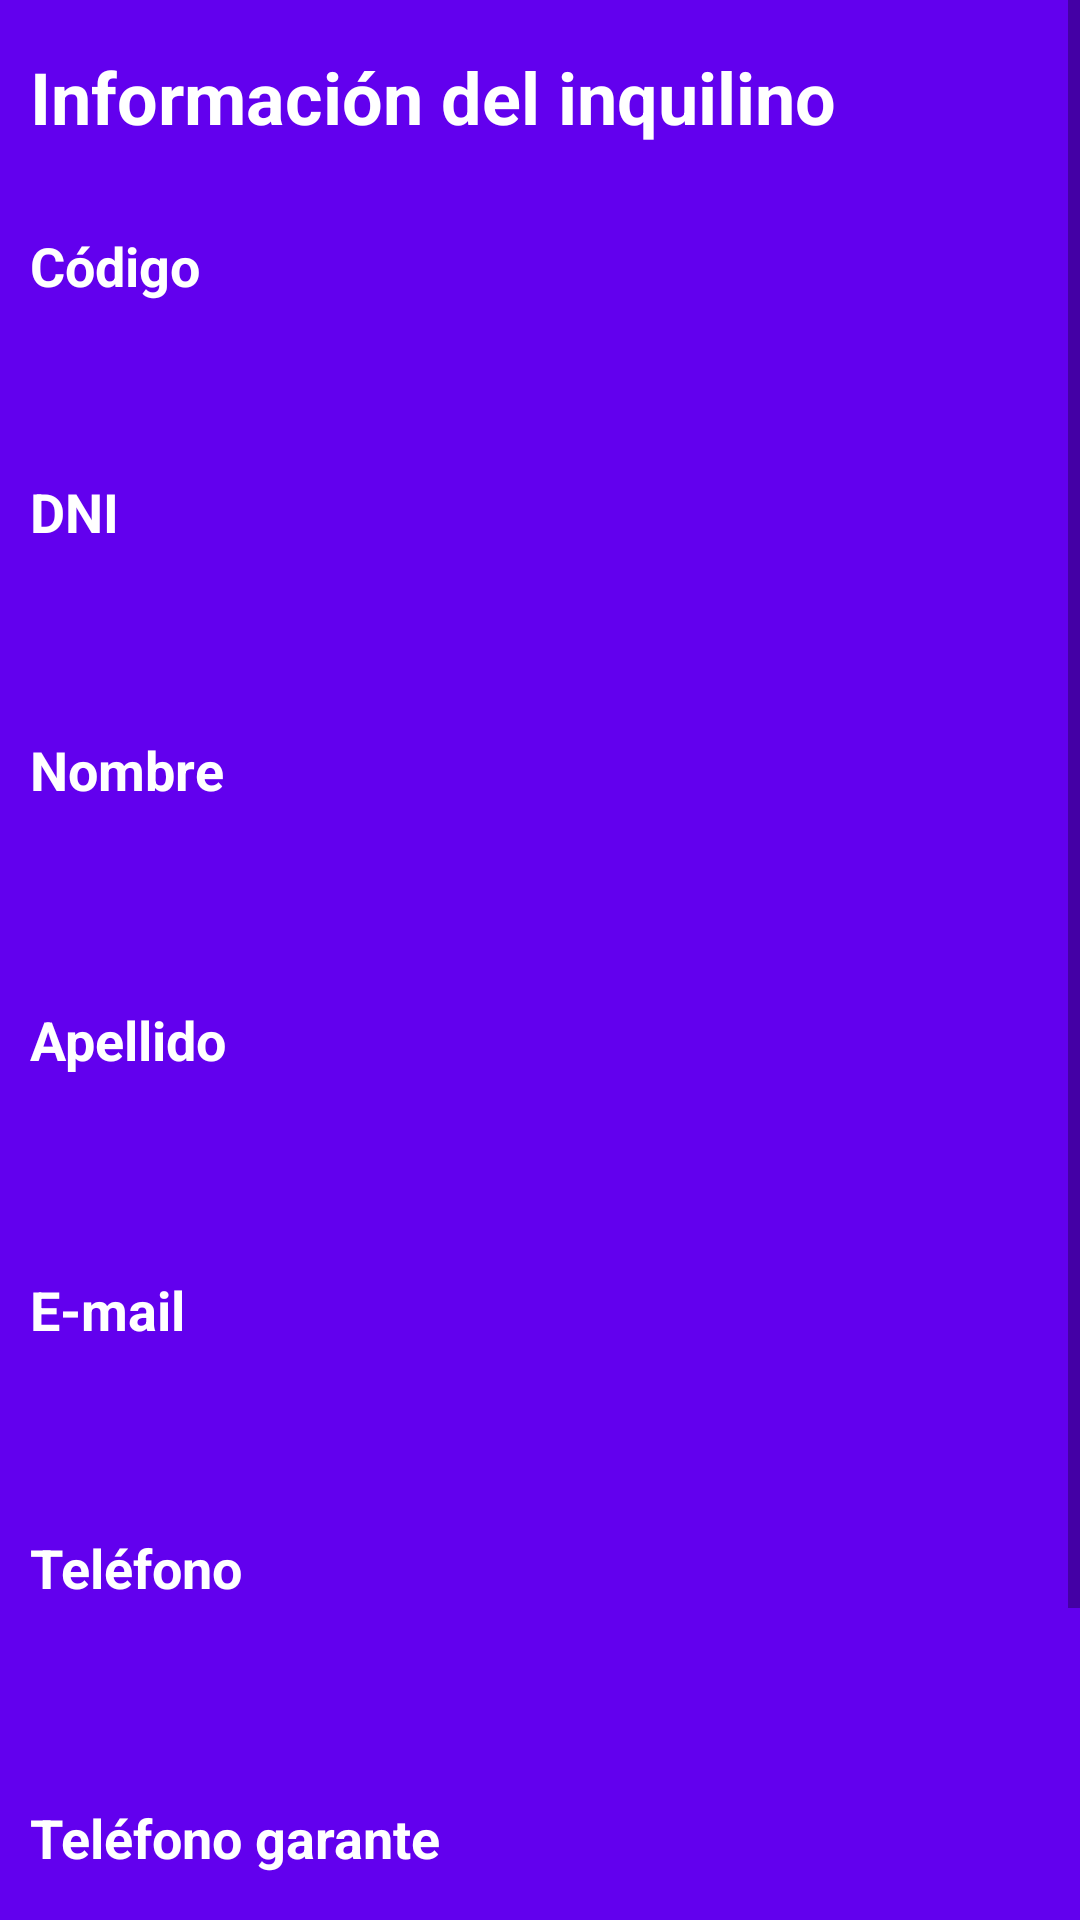

Layout XML and referenced resources for this Android screen:
<!-- AndroidManifest.xml: application theme Theme.INMOBILIARIA_SIN_API_REST -->
<!-- res/layout/fragment_detalle_inquilino.xml -->
<?xml version="1.0" encoding="utf-8"?>
<ScrollView xmlns:android="http://schemas.android.com/apk/res/android"
    xmlns:app="http://schemas.android.com/apk/res-auto"
    xmlns:tools="http://schemas.android.com/tools"
    android:layout_width="match_parent"
    android:layout_height="match_parent">
<androidx.constraintlayout.widget.ConstraintLayout
    android:id="@+id/frameLayout6"
    android:layout_width="match_parent"
    android:layout_height="match_parent"
    tools:context=".ui.inquilinos.DetalleInquilinoFragment">



    <TextView
        android:id="@+id/textView3"
        android:layout_width="match_parent"
        android:layout_height="wrap_content"
        android:textColor="@color/white"
        android:textSize="24sp"
        android:textStyle="bold"
        android:paddingStart="10dp"
        android:text="Información del inquilino"
        app:layout_constraintTop_toTopOf="parent"
        app:layout_constraintStart_toStartOf="parent"
        app:layout_constraintEnd_toEndOf="parent"
        app:layout_constraintVertical_chainStyle="packed"
        android:padding="16dp"/>

    <TextView
        android:id="@+id/textView4"
        android:layout_width="match_parent"
        android:layout_height="35dp"
        android:layout_marginTop="12dp"
        android:paddingStart="10dp"
        android:text="Código"
        android:textColor="@color/white"
        android:textSize="18sp"
        android:textStyle="bold"
        app:layout_constraintEnd_toEndOf="parent"
        app:layout_constraintHorizontal_bias="0.127"
        app:layout_constraintStart_toStartOf="parent"
        app:layout_constraintTop_toBottomOf="@+id/textView3" />

    <TextView
        android:id="@+id/tvCodigo"
        android:layout_width="match_parent"
        android:layout_height="35dp"
        android:layout_marginTop="4dp"
        android:paddingStart="10dp"
        android:ems="10"
        android:inputType="textPersonName"
        android:textColor="@color/purple_200"
        android:textSize="18sp"
        android:textStyle="bold"
        app:layout_constraintEnd_toEndOf="parent"
        app:layout_constraintHorizontal_bias="0.223"
        app:layout_constraintStart_toStartOf="parent"
        app:layout_constraintTop_toBottomOf="@+id/textView4" />

    <TextView
        android:id="@+id/textView5"
        android:layout_width="match_parent"
        android:layout_height="35dp"
        android:layout_marginTop="8dp"
        android:paddingStart="10dp"
        android:text="DNI"
        android:textColor="@color/white"
        android:textSize="18sp"
        android:textStyle="bold"
        app:layout_constraintEnd_toEndOf="parent"
        app:layout_constraintHorizontal_bias="0.118"
        app:layout_constraintStart_toStartOf="parent"
        app:layout_constraintTop_toBottomOf="@+id/tvCodigo" />

    <TextView
        android:id="@+id/tvDni"
        android:layout_width="match_parent"
        android:layout_height="35dp"
        android:layout_marginTop="4dp"
        android:paddingStart="10dp"
        android:ems="10"
        android:inputType="textPersonName"
        android:textColor="@color/purple_200"
        android:textSize="18sp"
        android:textStyle="bold"
        app:layout_constraintEnd_toEndOf="parent"
        app:layout_constraintHorizontal_bias="0.223"
        app:layout_constraintStart_toStartOf="parent"
        app:layout_constraintTop_toBottomOf="@+id/textView5" />

    <TextView
        android:id="@+id/textView6"
        android:layout_width="match_parent"
        android:layout_height="35dp"
        android:layout_marginTop="12dp"
        android:paddingStart="10dp"
        android:text="Nombre"
        android:textColor="@color/white"
        android:textSize="18sp"
        android:textStyle="bold"
        app:layout_constraintEnd_toEndOf="parent"
        app:layout_constraintHorizontal_bias="0.132"
        app:layout_constraintStart_toStartOf="parent"
        app:layout_constraintTop_toBottomOf="@+id/tvDni" />

    <TextView
        android:id="@+id/tvNombre"
        android:layout_width="match_parent"
        android:layout_height="35dp"
        android:layout_marginTop="8dp"
        android:paddingStart="10dp"
        android:ems="10"
        android:inputType="textPersonName"
        android:textColor="@color/purple_200"
        android:textSize="18sp"
        android:textStyle="bold"
        app:layout_constraintEnd_toEndOf="parent"
        app:layout_constraintHorizontal_bias="0.223"
        app:layout_constraintStart_toStartOf="parent"
        app:layout_constraintTop_toBottomOf="@+id/textView6" />

    <TextView
        android:id="@+id/textView7"
        android:layout_width="match_parent"
        android:layout_height="35dp"
        android:layout_marginTop="12dp"
        android:paddingStart="10dp"
        android:text="Apellido"
        android:textColor="@color/white"
        android:textSize="18sp"
        android:textStyle="bold"
        app:layout_constraintEnd_toEndOf="parent"
        app:layout_constraintHorizontal_bias="0.133"
        app:layout_constraintStart_toStartOf="parent"
        app:layout_constraintTop_toBottomOf="@+id/tvNombre" />

    <TextView
        android:id="@+id/tvApellido"
        android:layout_width="match_parent"
        android:layout_height="35dp"
        android:layout_marginTop="8dp"
        android:paddingStart="10dp"
        android:ems="10"
        android:inputType="textPersonName"
        android:textColor="@color/purple_200"
        android:textSize="18sp"
        android:textStyle="bold"
        app:layout_constraintEnd_toEndOf="parent"
        app:layout_constraintHorizontal_bias="0.228"
        app:layout_constraintStart_toStartOf="parent"
        app:layout_constraintTop_toBottomOf="@+id/textView7" />

    <TextView
        android:id="@+id/textView8"
        android:layout_width="match_parent"
        android:layout_height="35dp"
        android:layout_marginTop="12dp"
        android:paddingStart="10dp"
        android:text="E-mail"
        android:textColor="@color/white"
        android:textSize="18sp"
        android:textStyle="bold"
        app:layout_constraintEnd_toEndOf="parent"
        app:layout_constraintHorizontal_bias="0.127"
        app:layout_constraintStart_toStartOf="parent"
        app:layout_constraintTop_toBottomOf="@+id/tvApellido" />

    <TextView
        android:id="@+id/tvMail"
        android:layout_width="match_parent"
        android:layout_height="35dp"
        android:paddingStart="10dp"
        android:ems="10"
        android:inputType="textPersonName"
        android:textColor="@color/purple_200"
        android:textSize="18sp"
        android:textStyle="bold"
        app:layout_constraintEnd_toEndOf="parent"
        app:layout_constraintHorizontal_bias="0.228"
        app:layout_constraintStart_toStartOf="parent"
        app:layout_constraintTop_toBottomOf="@+id/textView8" />

    <TextView
        android:id="@+id/textView9"
        android:layout_width="match_parent"
        android:layout_height="35dp"
        android:layout_marginTop="16dp"
        android:paddingStart="10dp"
        android:text="Teléfono"
        android:textColor="@color/white"
        android:textSize="18sp"
        android:textStyle="bold"
        app:layout_constraintEnd_toEndOf="parent"
        app:layout_constraintHorizontal_bias="0.135"
        app:layout_constraintStart_toStartOf="parent"
        app:layout_constraintTop_toBottomOf="@+id/tvMail" />

    <TextView
        android:id="@+id/textView10"
        android:layout_width="match_parent"
        android:layout_height="35dp"
        android:layout_marginTop="20dp"
        android:paddingStart="10dp"
        android:text="Garante"
        android:textColor="@color/white"
        android:textSize="18sp"
        android:textStyle="bold"
        app:layout_constraintEnd_toEndOf="parent"
        app:layout_constraintHorizontal_bias="0.132"
        app:layout_constraintStart_toStartOf="parent"
        app:layout_constraintTop_toBottomOf="@+id/tvTelefonoGarante" />

    <TextView
        android:id="@+id/tvGarante"
        android:layout_width="match_parent"
        android:layout_height="35dp"
        android:layout_marginStart="52dp"
        android:paddingStart="10dp"
        android:ems="10"
        android:inputType="textPersonName"
        android:textColor="@color/purple_200"
        android:textSize="18sp"
        android:textStyle="bold"
        app:layout_constraintEnd_toEndOf="parent"
        app:layout_constraintHorizontal_bias="0.0"
        app:layout_constraintStart_toStartOf="parent"
        app:layout_constraintTop_toBottomOf="@+id/textView10" />

    <TextView
        android:id="@+id/tvTelefono"
        android:layout_width="match_parent"
        android:layout_height="35dp"
        android:paddingStart="10dp"
        android:ems="10"
        android:textColor="@color/purple_200"
        android:textSize="18sp"
        android:textStyle="bold"
        app:layout_constraintEnd_toEndOf="parent"
        app:layout_constraintHorizontal_bias="0.228"
        app:layout_constraintStart_toStartOf="parent"
        app:layout_constraintTop_toBottomOf="@+id/textView9" />

    <TextView
        android:id="@+id/textView15"
        android:layout_width="match_parent"
        android:layout_height="35dp"
        android:layout_marginTop="20dp"
        android:paddingStart="10dp"
        android:text="Teléfono garante"
        android:textColor="@color/white"
        android:textSize="18sp"
        android:textStyle="bold"
        app:layout_constraintEnd_toEndOf="parent"
        app:layout_constraintHorizontal_bias="0.167"
        app:layout_constraintStart_toStartOf="parent"
        app:layout_constraintTop_toBottomOf="@+id/tvTelefono" />

    <TextView
        android:id="@+id/tvTelefonoGarante"
        android:layout_width="match_parent"
        android:layout_height="35dp"
        android:layout_marginTop="4dp"
        android:paddingStart="10dp"
        android:textColor="@color/purple_200"
        android:textSize="18sp"
        android:textStyle="bold"
        app:layout_constraintEnd_toEndOf="parent"
        app:layout_constraintHorizontal_bias="0.197"
        app:layout_constraintStart_toStartOf="parent"
        app:layout_constraintTop_toBottomOf="@+id/textView15" />

</androidx.constraintlayout.widget.ConstraintLayout>
</ScrollView>
<!-- resources referenced by this layout -->
<resources>
  <style name="Theme.INMOBILIARIA_SIN_API_REST" parent="Theme.MaterialComponents.DayNight.DarkActionBar">
          
          <item name="colorPrimary">@color/purple_500</item>
          <item name="colorPrimaryVariant">@color/purple_700</item>
          <item name="colorOnPrimary">@color/white</item>
          
          <item name="colorSecondary">@color/teal_200</item>
          <item name="colorSecondaryVariant">@color/teal_700</item>
          <item name="colorOnSecondary">@color/black</item>
          
          <item name="android:statusBarColor">?attr/colorPrimaryVariant</item>
  
          <item name="android:background">@color/purple_500</item>
          
      </style>
  <!-- not gathered from this repository: default colours our renderer supplied (Android Studio template values) -->
  <color name="purple_200">#FFBB86FC</color>
  <color name="purple_500">#FF6200EE</color>
  <color name="purple_700">#FF3700B3</color>
  <color name="teal_200">#FF03DAC5</color>
  <color name="teal_700">#FF018786</color>
  <color name="black">#FF000000</color>
  <color name="white">#FFFFFFFF</color>
</resources>
